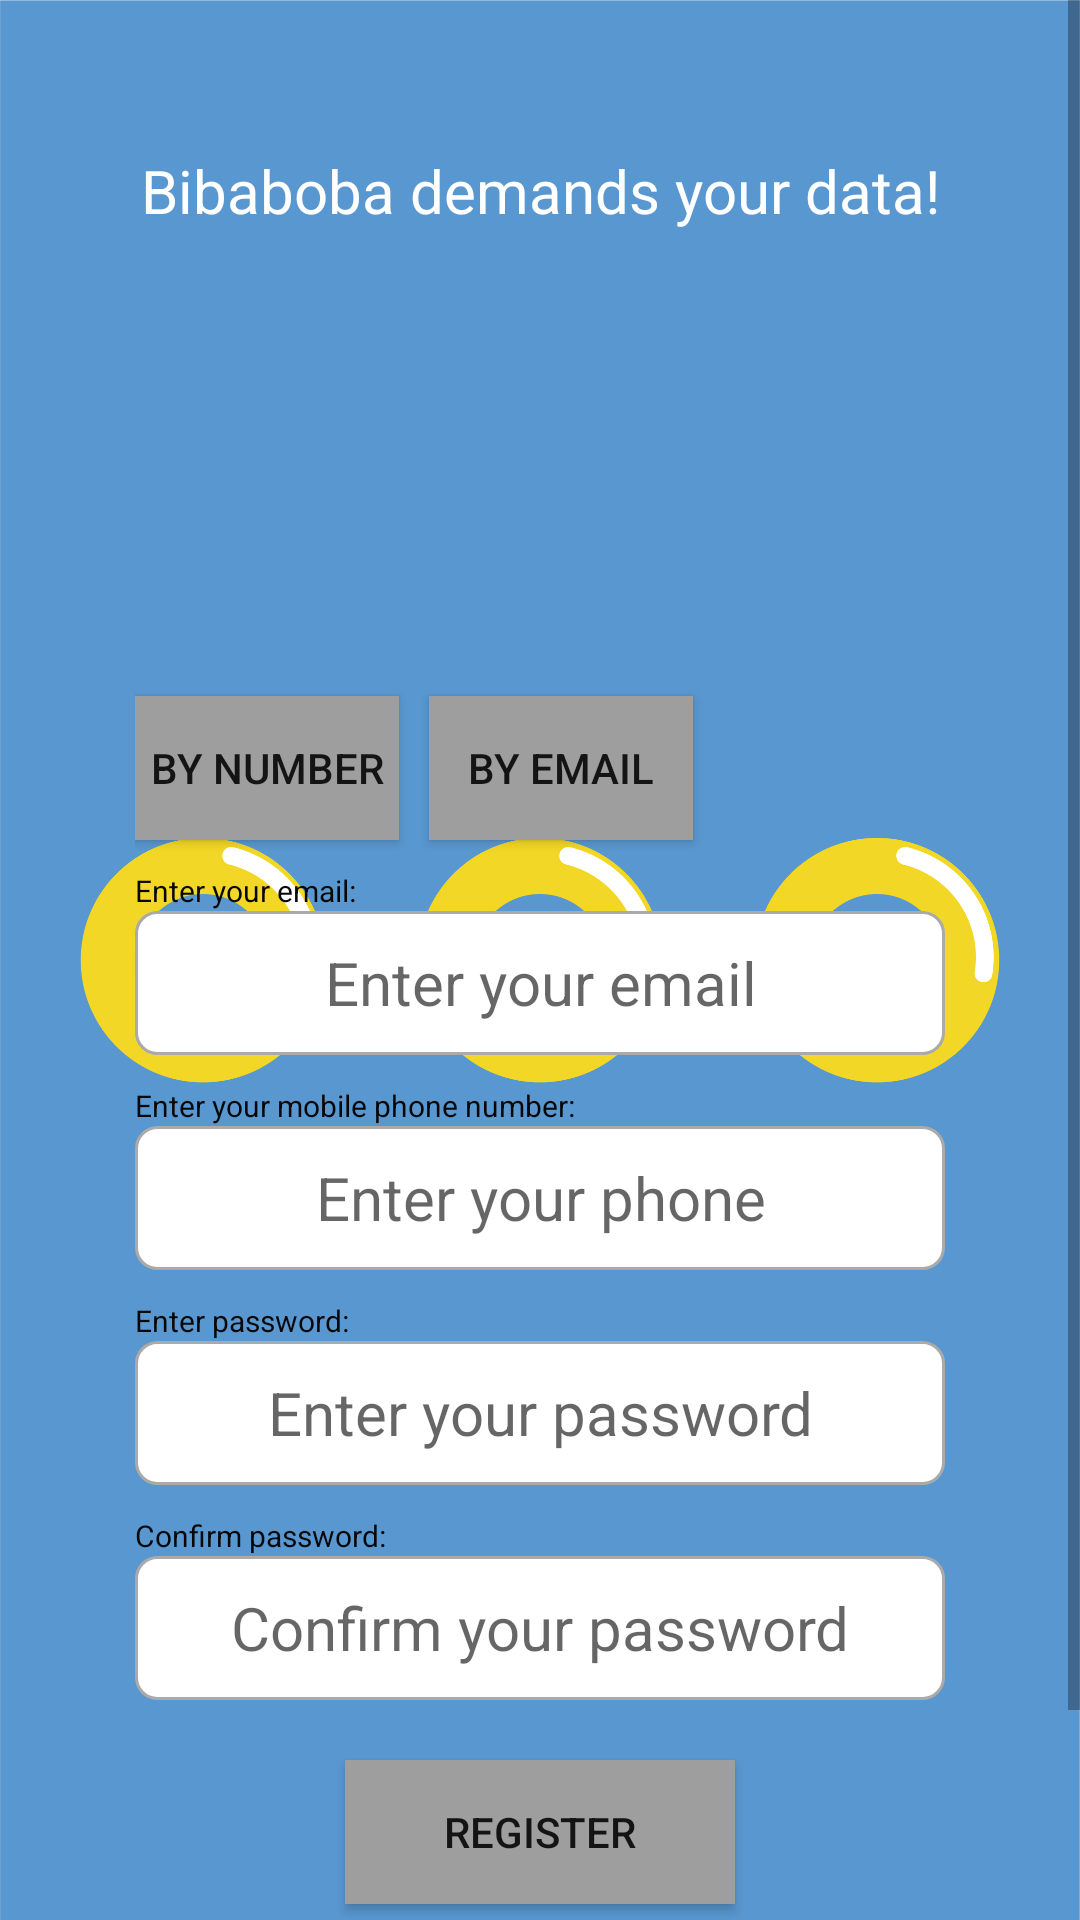

Layout XML and referenced resources for this Android screen:
<!-- AndroidManifest.xml: application theme Theme.AppCompat.Light.NoActionBar -->
<!-- res/layout/fragment_register.xml -->
<?xml version="1.0" encoding="utf-8" ?>
<ScrollView xmlns:android="http://schemas.android.com/apk/res/android"
    xmlns:app="http://schemas.android.com/apk/res-auto"
    xmlns:tools="http://schemas.android.com/tools"
    android:layout_width="match_parent"
    android:layout_height="match_parent"
    tools:context=".RegisterFragment"
    android:background="@drawable/ic_sonic_coins_background">

    <RelativeLayout
        android:layout_width="match_parent"
        android:layout_height="wrap_content"
        android:padding="15dp"
        android:layout_margin="30dp">

        <TextView
            android:layout_width="match_parent"
            android:layout_height="wrap_content"
            android:id="@+id/textView_register_head"
            android:layout_marginTop="5dp"
            android:textSize="20sp"
            android:textColor="@color/white"
            android:text="@string/bibaboba_demands_your_data"
            android:textAlignment="center" />

        <ImageView
            android:id="@+id/imageView_logo"
            android:layout_width="361dp"
            android:layout_height="97dp"
            android:layout_alignParentEnd="true"
            android:layout_marginTop="40dp"
            android:layout_marginEnd="6dp"
            android:adjustViewBounds="true"
            app:srcCompat="@drawable/ic_sonic2" />

        <Button
            android:id="@+id/button_by_phone"
            android:layout_width="wrap_content"
            android:layout_height="wrap_content"
            android:text="@string/by_number"
            android:layout_marginEnd="10dp"
            android:background="@color/gray_500"
            android:layout_below="@id/imageView_logo"
            android:layout_marginTop="50dp"/>

        <Button
            android:id="@+id/button_by_email"
            android:layout_width="wrap_content"
            android:layout_height="wrap_content"
            android:text="@string/by_email"
            android:gravity="center"
            android:background="@color/gray_500"
            android:layout_toEndOf="@id/button_by_phone"
            android:layout_alignBaseline="@id/button_by_phone" />

        <TextView
            android:id="@+id/textView_register_email"
            android:layout_width="wrap_content"
            android:layout_height="match_parent"
            android:layout_below="@id/button_by_email"
            android:layout_marginTop="10dp"
            android:text="@string/Enter_your_email"
            android:textColor="@color/black"
            android:textSize="10sp" />

        <EditText
            android:layout_width="match_parent"
            android:layout_height="wrap_content"
            android:id="@+id/editText_register_email"
            android:inputType="textEmailAddress"
            android:layout_below="@id/textView_register_email"
            android:hint="@string/enter_your_email"
            android:textColor="#555555"
            android:background="@drawable/border"
            android:textSize="20sp"
            android:textAlignment="center"
            android:minHeight="48dp"
            android:padding="10dp" />

        <TextView
            android:layout_width="match_parent"
            android:layout_height="wrap_content"
            android:id="@+id/textView_register_mobile"
            android:layout_below="@id/editText_register_email"
            android:text="@string/Enter_mobile"
            android:layout_marginTop="10dp"
            android:textSize="10sp"
            android:textColor="@color/black"
            tools:ignore="SmallSp" />

        <EditText
            android:layout_width="match_parent"
            android:layout_height="wrap_content"
            android:id="@+id/editText_register_mobile"
            android:inputType="phone"
            android:layout_below="@id/textView_register_mobile"
            android:hint="@string/enter_your_phone"
            android:textColor="#555555"
            android:background="@drawable/border"
            android:textSize="20sp"
            android:textAlignment="center"
            android:minHeight="48dp"
            android:padding="10dp" />

        <TextView
            android:layout_width="match_parent"
            android:layout_height="wrap_content"
            android:id="@+id/textView_register_password"
            android:layout_below="@id/editText_register_mobile"
            android:text="@string/Enter_password"
            android:layout_marginTop="10dp"
            android:textSize="10sp"
            android:textColor="@color/black" />

        <EditText
            android:layout_width="match_parent"
            android:layout_height="wrap_content"
            android:id="@+id/editText_register_password"
            android:inputType="textPassword"
            android:layout_below="@id/textView_register_password"
            android:hint="@string/enter_your_password"
            android:textColor="#555555"
            android:background="@drawable/border"
            android:textSize="20sp"
            android:textAlignment="center"
            android:minHeight="48dp"
            android:padding="10dp" />

        <TextView
            android:layout_width="match_parent"
            android:layout_height="wrap_content"
            android:id="@+id/textView_register_confirm_password"
            android:layout_below="@id/editText_register_password"
            android:text="@string/confirm_password"
            android:layout_marginTop="10dp"
            android:textSize="10sp"
            android:textColor="@color/black" />

        <EditText
            android:layout_width="match_parent"
            android:layout_height="wrap_content"
            android:id="@+id/editText_register_confirm_password"
            android:inputType="textPassword"
            android:layout_below="@id/textView_register_confirm_password"
            android:hint="@string/confirm_your_password"
            android:textColor="#555555"
            android:background="@drawable/border"
            android:textSize="20sp"
            android:textAlignment="center"
            android:minHeight="48dp"
            android:padding="10dp" />

        <Button
            android:id="@+id/button_register"
            android:layout_width="match_parent"
            android:layout_height="wrap_content"
            android:layout_marginLeft="70dp"
            android:layout_marginRight="70dp"
            android:layout_below="@id/editText_register_confirm_password"
            android:layout_marginTop="20dp"
            android:text="@string/registerr"
            android:background="@color/gray_500" />

        <Button
            android:id="@+id/button_exit"
            android:layout_width="189dp"
            android:layout_height="wrap_content"
            android:layout_below="@id/button_register"
            android:layout_marginStart="16dp"
            android:layout_marginLeft="16dp"
            android:layout_marginTop="5dp"
            android:layout_marginEnd="16dp"
            android:layout_marginRight="16dp"
            android:layout_marginBottom="16dp"
            android:layout_centerHorizontal="true"
            android:backgroundTint="@color/gray_500"
            android:text="@string/back_to_login"
            android:textColor="@android:color/black" />

        <ProgressBar
            android:layout_width="wrap_content"
            android:layout_height="wrap_content"
            android:id="@+id/progressBar"
            android:layout_centerHorizontal="true"
            android:layout_centerVertical="true"
            android:elevation="10dp"
            android:visibility="gone" />

    </RelativeLayout>

</ScrollView>
<!-- resources referenced by this layout -->
<resources>
  <color name="black">#080808</color>
  <color name="gray_500">#FF9E9E9E</color>
  <color name="white">#FFFFFFFF</color>
  <!-- drawable border (drawable) -->
  <?xml version="1.0" encoding="utf-8"?>
  <shape xmlns:android="http://schemas.android.com/apk/res/android">
      <solid android:color="#FFFFFF"/>
  
      <stroke android:width="1dp"
          android:color="#AAAAAA"/>
  
      <corners android:radius="7dp"/>
  
  </shape>
  <!-- drawable ic_sonic_coins_background: png bitmap (drawable, 202539 bytes) -->
  <string name="Enter_mobile">Enter your mobile phone number:</string>
  <string name="Enter_password">Enter password:</string>
  <string name="Enter_your_email">Enter your email:</string>
  <string name="back_to_login">LOGIN BACK</string>
  <string name="bibaboba_demands_your_data">Bibaboba demands your data!</string>
  <string name="by_email">By email</string>
  <string name="by_number">By number</string>
  <string name="confirm_password">Confirm password:</string>
  <string name="confirm_your_password">Confirm your password</string>
  <string name="enter_your_email">Enter your email</string>
  <string name="enter_your_password">Enter your password</string>
  <string name="enter_your_phone">Enter your phone</string>
  <string name="registerr">Register</string>
</resources>
